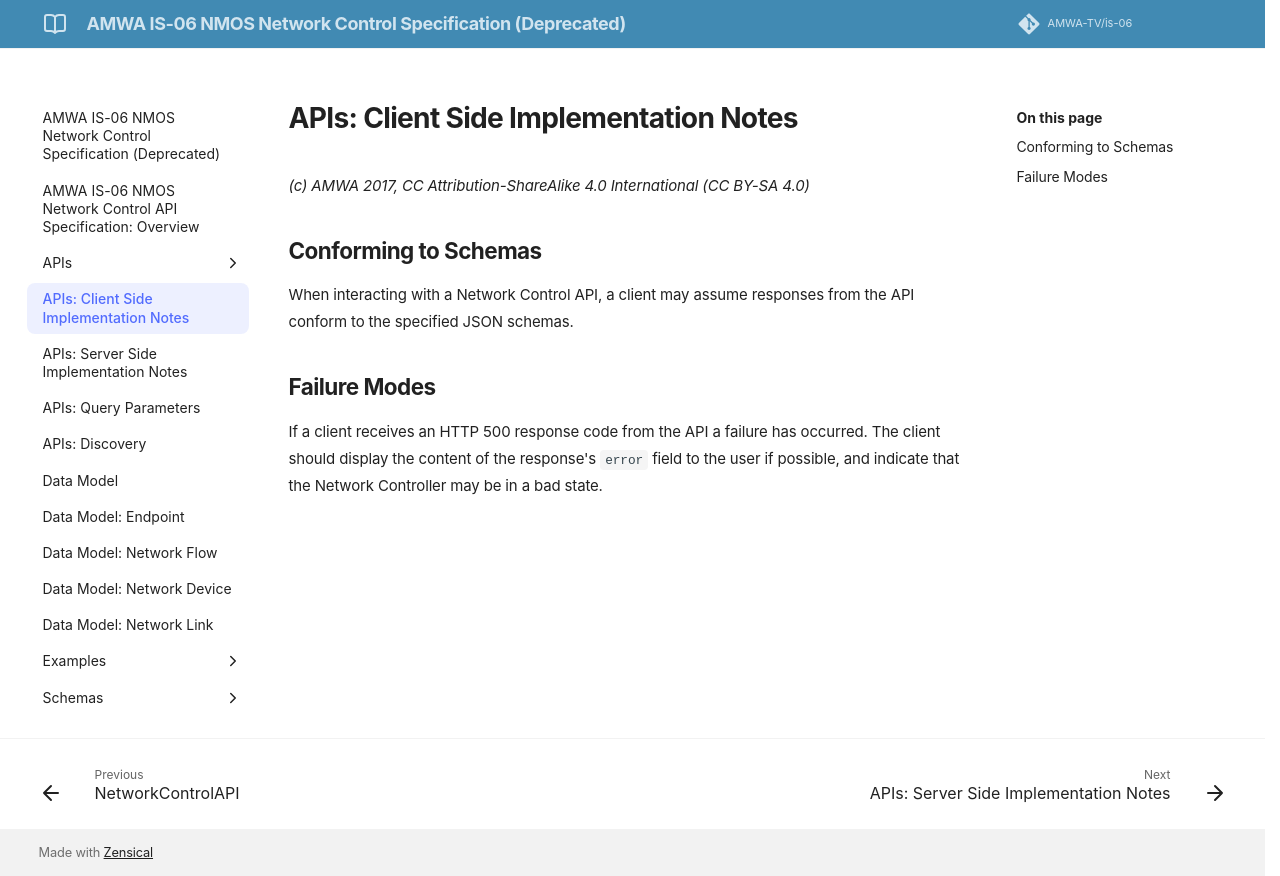

repository: AMWA-TV/is-06 · page: v1.0.1/2.1. APIs - Client Side Implementation/index.html · generator: jekyll

# APIs: Client Side Implementation Notes

_(c) AMWA 2017, CC Attribution-NoDerivatives 4.0 International (CC BY-ND 4.0)_

## Conforming to Schemas

When interacting with a Network Control API, a client may assume responses from the API conform to the specified JSON schemas.

## Failure Modes

If a client receives an HTTP 500 response code from the API a failure has occurred. The client should display the content of the response's `error` field to the user if possible, and indicate that the Network Controller may be in a bad state.
